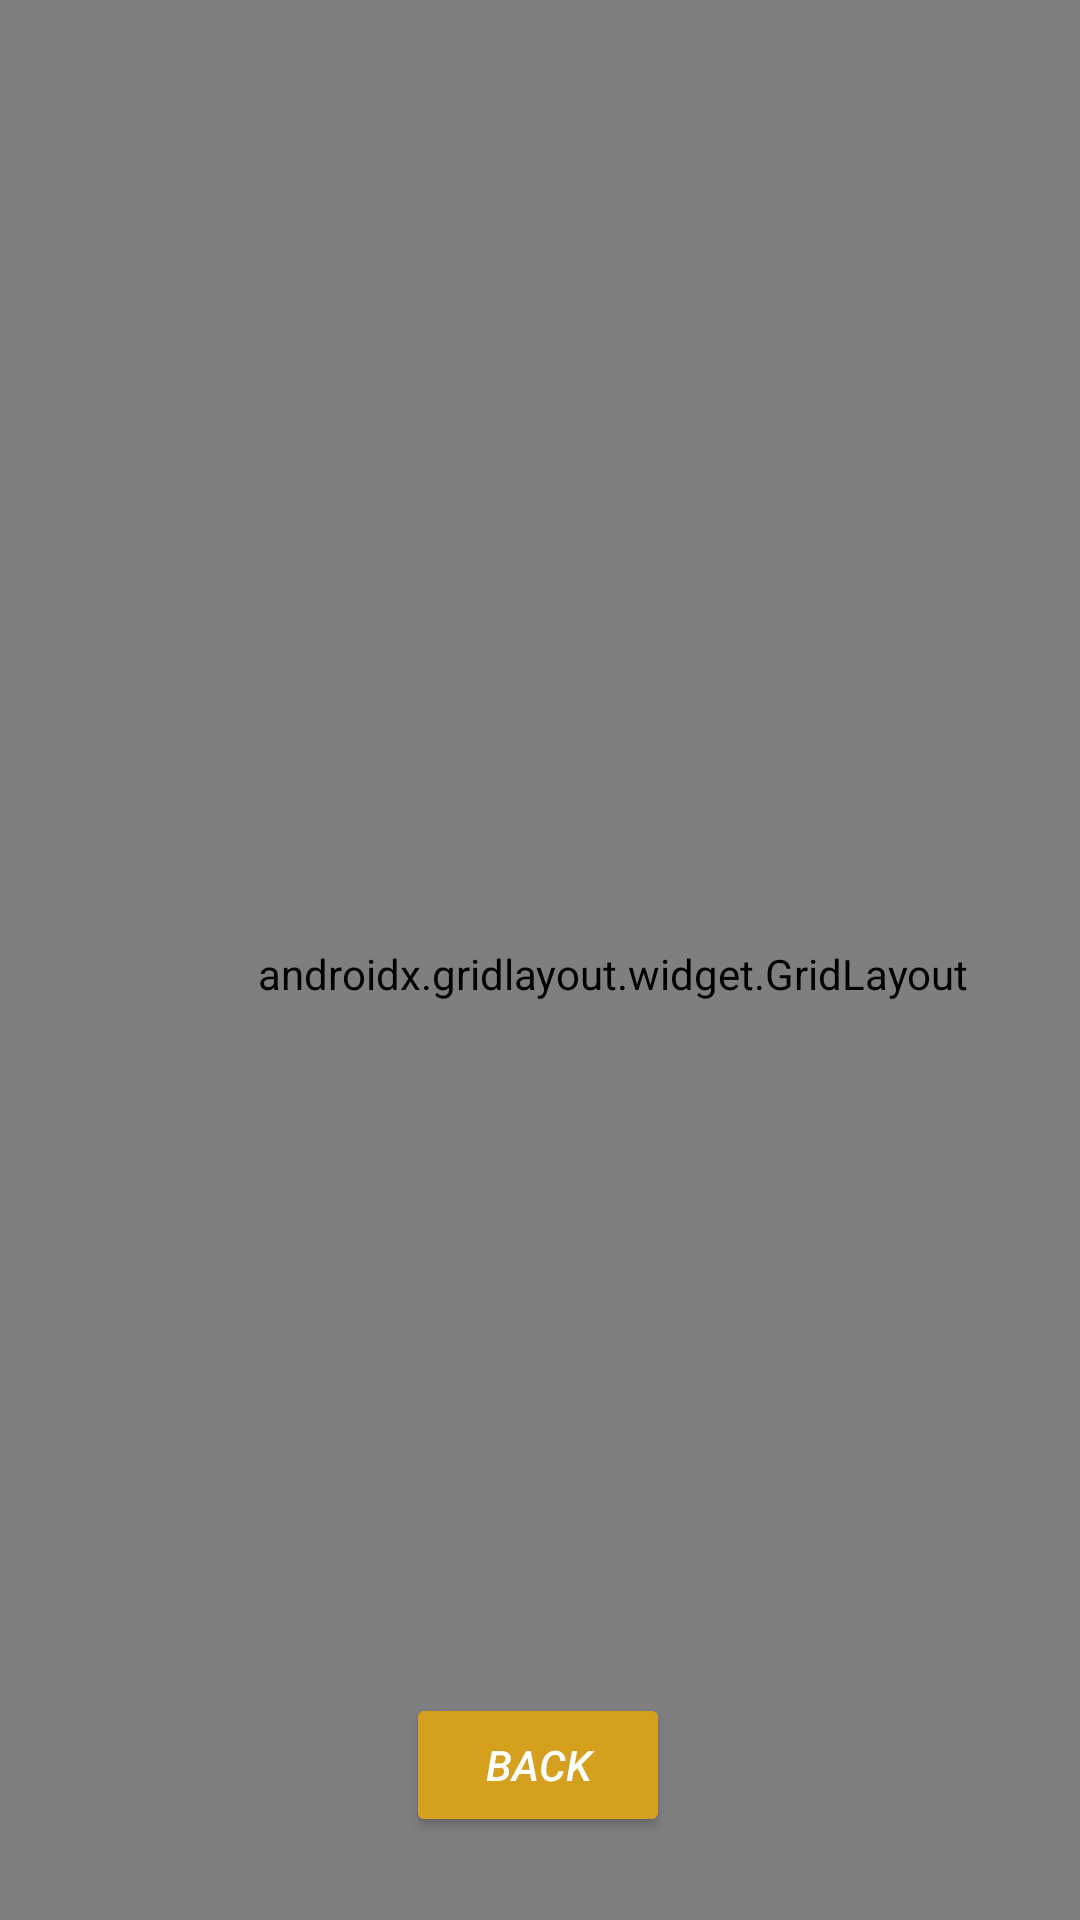

Reconstruct the res/layout file that produces this screen, plus the resources it refers to.
<!-- AndroidManifest.xml: application theme Theme.PerfumeShop -->
<!-- res/layout/activity_main3.xml -->
<?xml version="1.0" encoding="utf-8"?>
<androidx.constraintlayout.widget.ConstraintLayout xmlns:android="http://schemas.android.com/apk/res/android"
    xmlns:app="http://schemas.android.com/apk/res-auto"
    xmlns:tools="http://schemas.android.com/tools"
    android:layout_width="match_parent"
    android:layout_height="match_parent"
    tools:context=".MainActivity3">

    <Button
        android:id="@+id/button5"
        android:layout_width="wrap_content"
        android:layout_height="wrap_content"
        android:backgroundTint="#D5A01E"
        android:onClick="BackMainActivity2"
        android:text="Back"
        android:textColor="#FFFFFF"
        android:textStyle="italic"
        app:layout_constraintBottom_toBottomOf="parent"
        app:layout_constraintEnd_toEndOf="parent"
        app:layout_constraintHorizontal_bias="0.498"
        app:layout_constraintStart_toStartOf="parent"
        app:layout_constraintTop_toTopOf="parent"
        app:layout_constraintVertical_bias="0.953"
        tools:layout_editor_absolutey="100dp" />

    <androidx.gridlayout.widget.GridLayout
        android:layout_width="409dp"
        android:layout_height="649dp"
        tools:layout_editor_absoluteX="1dp"
        tools:layout_editor_absoluteY="1dp"
        app:columnCount="2"
        app:rowCount="2"
        tools:ignore="MissingConstraints">


        <ImageView
            android:id="@+id/imageView"
            android:layout_width="355dp"
            android:layout_height="132dp"
            app:layout_columnSpan="2"
            app:layout_rowSpan="2"
            app:srcCompat="@drawable/gucci_logo" />

        <ImageView
            android:id="@+id/imageView2"
            android:layout_width="165dp"
            android:layout_height="162dp"
            app:srcCompat="@drawable/gu"
            android:onClick="GoTOTheFirstProduct"/>

        <ImageView
            android:id="@+id/imageView3"
            android:layout_width="202dp"
            android:layout_height="162dp"
            app:srcCompat="@drawable/guc"
            android:onClick="GoTOTheSecondProduct"/>

        <ImageView
            android:id="@+id/imageView4"
            android:layout_width="169dp"
            android:layout_height="162dp"
            app:srcCompat="@drawable/gucc"
            android:onClick="GoTOTheThirdProduct"/>

        <ImageView
            android:id="@+id/imageView5"
            android:layout_width="202dp"
            android:layout_height="162dp"
            app:srcCompat="@drawable/gucci"
            android:onClick="GoTOTheFourthProduct"/>

        <ImageView
            android:id="@+id/imageView6"
            android:layout_width="172dp"
            android:layout_height="162dp"
            app:srcCompat="@drawable/guccii"
            android:onClick="GoTOTheFifthProduct"/>

        <ImageView
            android:id="@+id/imageView7"
            android:layout_width="202dp"
            android:layout_height="162dp"
            app:srcCompat="@drawable/gucciii"
            android:onClick="GoTOTheSixthProduct"/>

    </androidx.gridlayout.widget.GridLayout>
</androidx.constraintlayout.widget.ConstraintLayout>
<!-- resources referenced by this layout -->
<resources>
  <!-- drawable gu: jpeg bitmap (drawable, 53148 bytes) -->
  <!-- drawable guc: jpeg bitmap (drawable, 62839 bytes) -->
  <!-- drawable gucc: jpeg bitmap (drawable, 37487 bytes) -->
  <!-- drawable gucci: jpeg bitmap (drawable, 39253 bytes) -->
  <!-- drawable guccii: jpeg bitmap (drawable, 44149 bytes) -->
  <!-- drawable gucciii: jpeg bitmap (drawable, 36772 bytes) -->
  <style name="Theme.PerfumeShop" parent="Theme.MaterialComponents.DayNight.DarkActionBar">
          
          <item name="colorPrimary">@color/purple_500</item>
          <item name="colorPrimaryVariant">@color/purple_700</item>
          <item name="colorOnPrimary">@color/white</item>
          
          <item name="colorSecondary">@color/teal_200</item>
          <item name="colorSecondaryVariant">@color/teal_700</item>
          <item name="colorOnSecondary">@color/black</item>
          
          <item name="android:statusBarColor" tools:targetApi="l">?attr/colorPrimaryVariant</item>
          
      </style>
  <color name="purple_500">#CC08474C</color>
  <color name="purple_700">#CC08474C</color>
  <color name="white">#FFFFFFFF</color>
  <color name="teal_200">#FF03DAC5</color>
  <color name="teal_700">#FF018786</color>
  <color name="black">#FF000000</color>
</resources>
